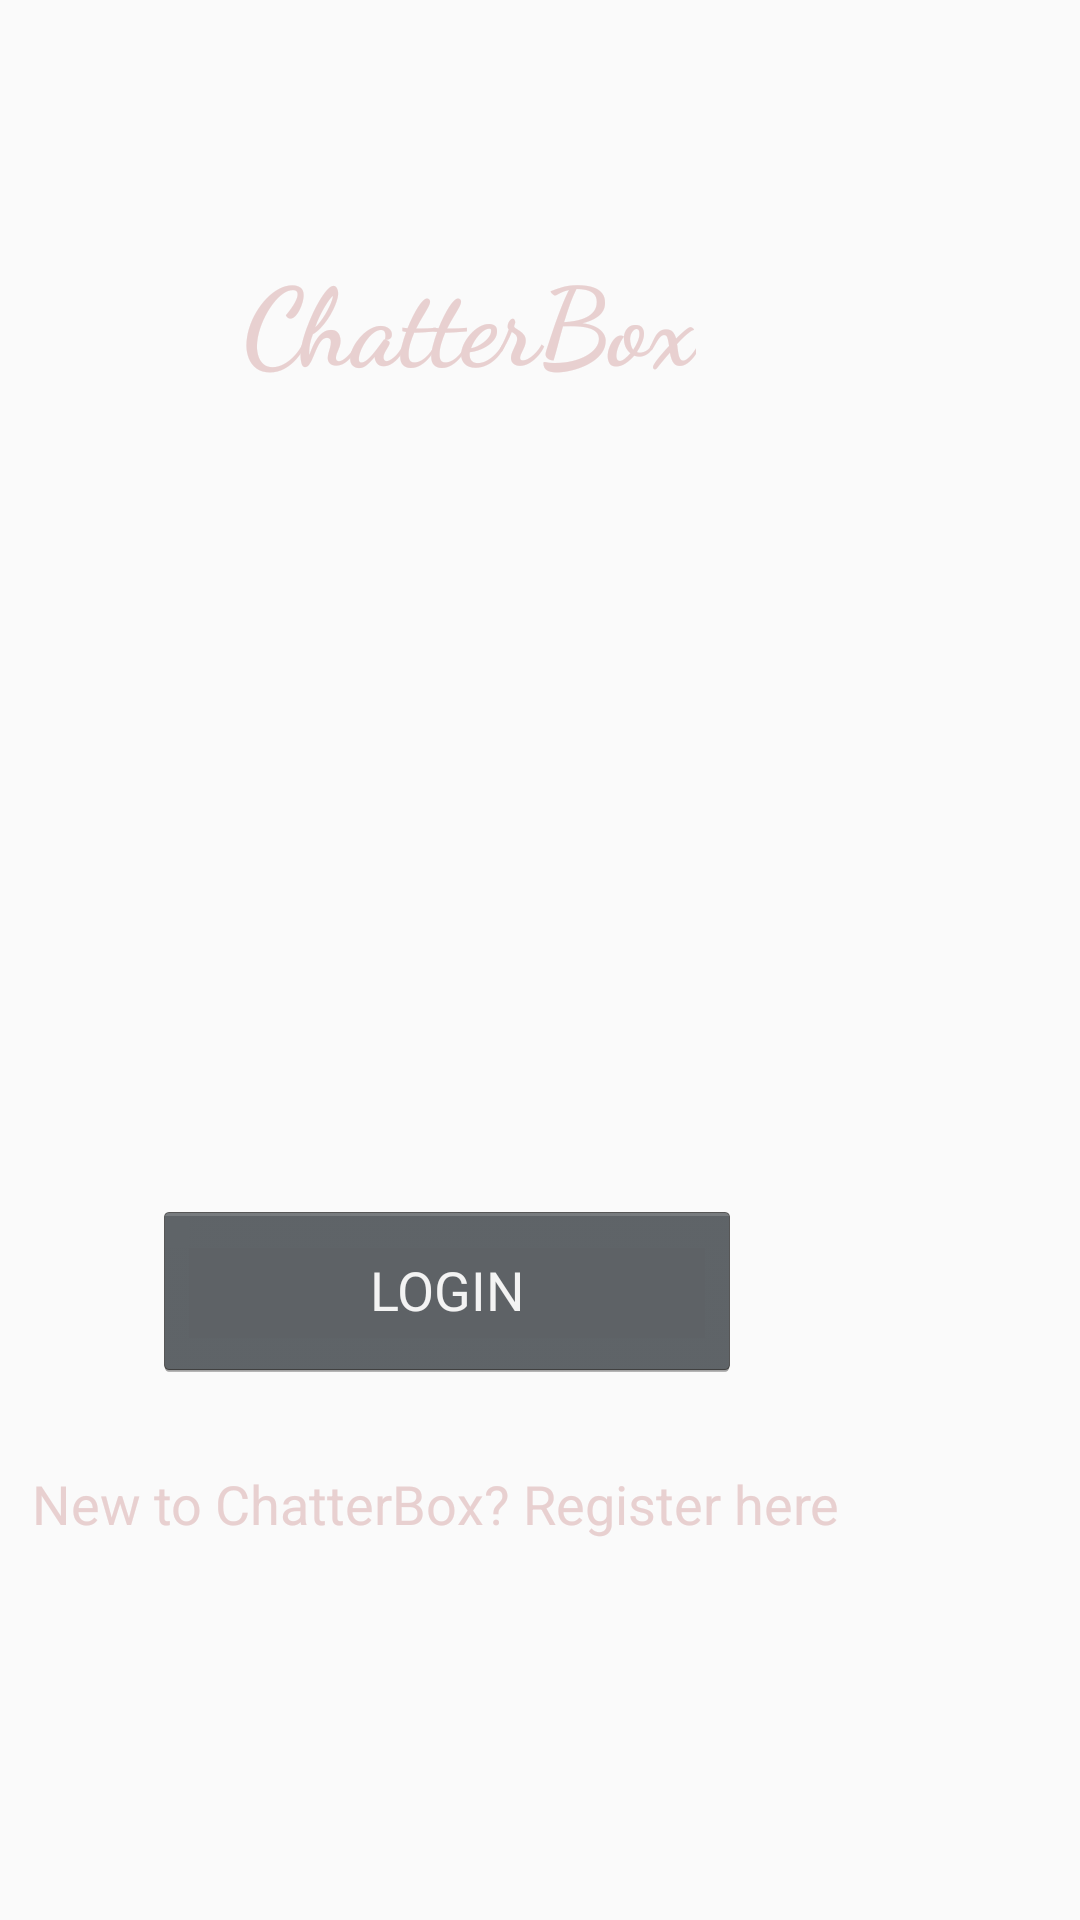

Layout XML and referenced resources for this Android screen:
<!-- AndroidManifest.xml: application theme AppTheme -->
<!-- res/layout/activity_main.xml -->
<?xml version="1.0" encoding="utf-8"?>
<RelativeLayout xmlns:android="http://schemas.android.com/apk/res/android"
    xmlns:app="http://schemas.android.com/apk/res-auto"
    xmlns:tools="http://schemas.android.com/tools"
    android:layout_width="match_parent"
    android:layout_height="match_parent"
    android:background="@drawable/background"
    tools:context=".MainActivity">


    <TextView
        android:id="@+id/title"
        android:layout_width="wrap_content"
        android:layout_height="wrap_content"
        android:layout_alignParentTop="true"
        android:layout_alignParentEnd="true"
        android:layout_marginTop="88dp"
        android:layout_marginEnd="128dp"
        android:fontFamily="cursive"
        android:freezesText="true"
        android:gravity="center_horizontal|fill_horizontal"
        android:includeFontPadding="false"
        android:text="@string/chatterbox"
        android:textAppearance="@style/TextAppearance.AppCompat.Medium"
        android:textColor="@color/colorAccent"
        android:textSize="36sp"
        android:textStyle="bold"
        app:layout_constraintStart_toStartOf="parent"
        app:layout_constraintTop_toTopOf="parent" />

    <ImageView
        android:id="@+id/imageView"
        android:layout_width="255dp"
        android:layout_height="237dp"
        android:layout_alignParentEnd="true"
        android:layout_alignParentBottom="true"
        android:layout_marginEnd="84dp"
        android:layout_marginBottom="312dp"
        tools:srcCompat="@tools:sample/avatars[2]" />

    <Button
        android:id="@+id/login_btn"
        style="@android:style/Widget.Holo.Button"
        android:layout_width="196dp"
        android:layout_height="60dp"
        android:layout_alignParentEnd="true"
        android:layout_alignParentBottom="true"
        android:layout_marginEnd="113dp"
        android:layout_marginBottom="180dp"
        android:text="@string/login"
        android:textSize="18sp" />


    <TextView
        android:id="@+id/registerText"
        android:layout_width="wrap_content"
        android:layout_height="wrap_content"
        android:layout_above="@+id/login_btn"
        android:layout_alignParentEnd="true"
        android:layout_marginEnd="80dp"
        android:layout_marginBottom="-113dp"
        android:backgroundTint="@color/colorPrimary"
        android:backgroundTintMode="screen"
        android:freezesText="true"
        android:gravity="center_horizontal|fill_horizontal"
        android:includeFontPadding="false"
        android:text="@string/new_to_chatterbox_register_here"
        android:textAllCaps="false"
        android:textColor="@color/colorAccent"
        android:textSize="18sp" />


</RelativeLayout>
<!-- resources referenced by this layout -->
<resources>
  <color name="colorAccent">#E8D0D0</color>
  <color name="colorPrimary">#A600C9</color>
  <string name="chatterbox">ChatterBox</string>
  <string name="login">LOGIN</string>
  <string name="new_to_chatterbox_register_here">New to ChatterBox? Register here</string>
  <style name="AppTheme" parent="Theme.AppCompat.Light.NoActionBar">
          
          <item name="colorPrimary">@color/colorPrimary</item>
          <item name="colorPrimaryDark">@color/colorPrimaryDark</item>
          <item name="colorAccent">@color/colorAccent</item>
      </style>
  <color name="colorPrimaryDark">#7308B9</color>
</resources>
